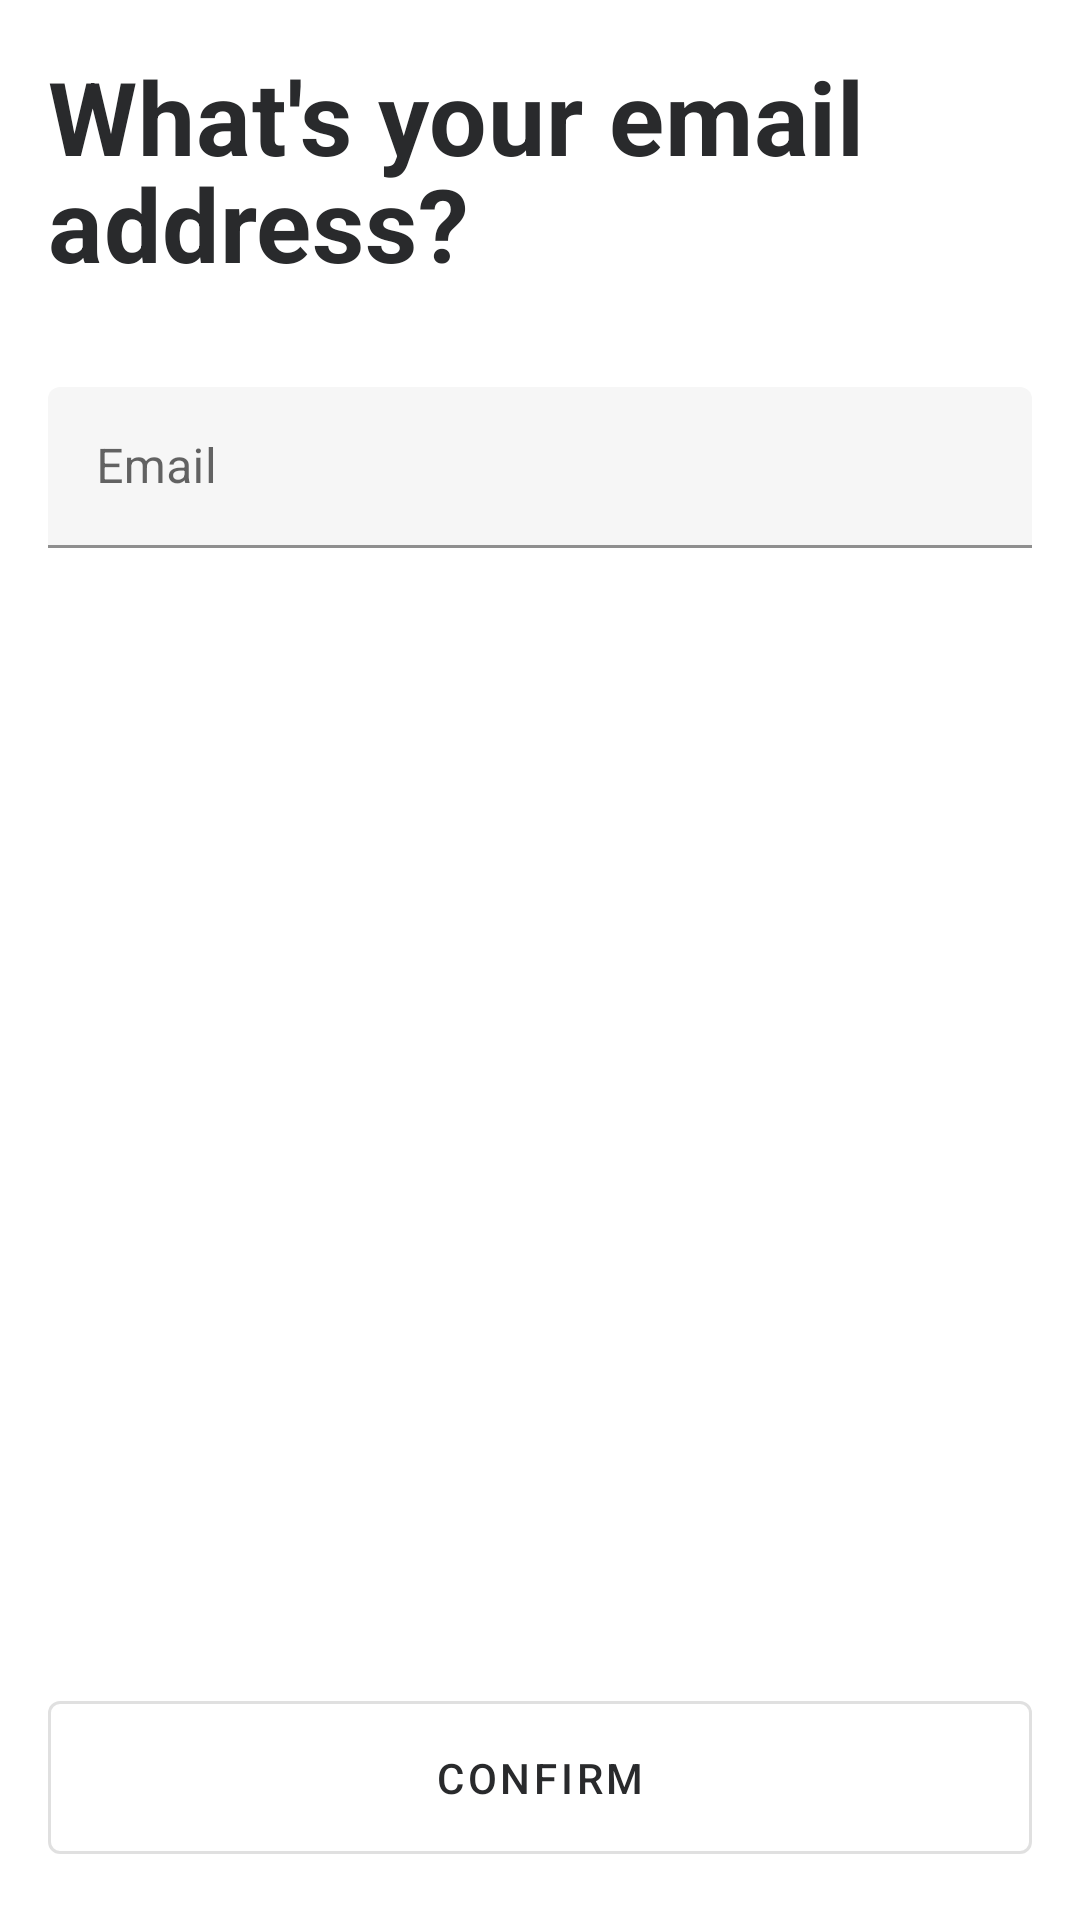

Layout XML and referenced resources for this Android screen:
<!-- AndroidManifest.xml: application theme AppTheme -->
<!-- res/layout/fragment_register_email.xml -->
<?xml version="1.0" encoding="utf-8"?>
<layout xmlns:android="http://schemas.android.com/apk/res/android">

    <data>

        <variable
            name="email"
            type="String" />
    </data>

    <RelativeLayout
        android:layout_width="match_parent"
        android:layout_height="match_parent">

        <androidx.core.widget.NestedScrollView
            android:layout_width="match_parent"
            android:layout_height="match_parent"
            android:layout_above="@id/button_confirm">

            <RelativeLayout
                android:layout_width="match_parent"
                android:layout_height="match_parent"
                android:orientation="vertical"
                android:padding="@dimen/margin_medium"
                android:animateLayoutChanges="true">

                <TextView
                    android:id="@+id/title"
                    style="@style/headline4"
                    android:layout_width="match_parent"
                    android:layout_height="wrap_content"
                    android:layout_marginBottom="@dimen/margin_large"
                    android:text="@string/register_email"
                    android:textStyle="bold" />

                <com.google.android.material.textfield.TextInputLayout
                    style="@style/Widget.MaterialComponents.TextInputLayout.FilledBox.Dense"
                    android:id="@+id/input_layout_email"
                    android:layout_width="match_parent"
                    android:layout_height="wrap_content"
                    android:layout_below="@id/title"
                    android:hint="@string/email">

                    <com.google.android.material.textfield.TextInputEditText
                        android:id="@+id/edit_text_email"
                        android:layout_width="match_parent"
                        android:layout_height="wrap_content"
                        android:backgroundTint="@color/light"
                        android:inputType="textEmailAddress"
                        android:maxLines="1"
                        android:text="@{email}" />

                </com.google.android.material.textfield.TextInputLayout>

            </RelativeLayout>
        </androidx.core.widget.NestedScrollView>

        <com.google.android.material.button.MaterialButton
            android:id="@+id/button_confirm"
            style="@style/FlatButtonOutlined"
            android:layout_width="match_parent"
            android:layout_height="wrap_content"
            android:layout_alignParentBottom="true"
            android:layout_margin="@dimen/margin_medium"
            android:text="@string/register_confirm" />
    </RelativeLayout>
</layout>
<!-- resources referenced by this layout -->
<resources>
  <color name="light">#F6F6F6</color>
  <dimen name="margin_large">32dp</dimen>
  <dimen name="margin_medium">16dp</dimen>
  <string name="email">Email</string>
  <string name="register_confirm">Confirm</string>
  <string name="register_email">What\'s your email address?</string>
  <style name="FlatButtonOutlined" parent="Widget.MaterialComponents.Button.OutlinedButton">
          <item name="cornerRadius">4dp</item>
          <item name="android:padding">@dimen/margin_medium</item>
      </style>
  <style name="headline4" parent="TextAppearance.MaterialComponents.Headline4">
          <item name="android:textColor">@color/dark_grey</item>
          <item name="android:lineSpacingMultiplier">0.9</item>
          <item name="android:textStyle">bold</item>
      </style>
  <style name="AppTheme" parent="Theme.MaterialComponents.Light.NoActionBar">
          <item name="colorPrimary">@color/colorPrimary</item>
          <item name="colorPrimaryDark">@color/colorPrimaryDark</item>
          <item name="colorAccent">@color/colorAccent</item>
      </style>
  <color name="dark_grey">#292A2C</color>
  <color name="colorPrimary">@color/dark_grey</color>
  <color name="colorPrimaryDark">@color/dark_grey</color>
  <color name="colorAccent">@color/new_blue</color>
  <color name="new_blue">#715dff</color>
</resources>
